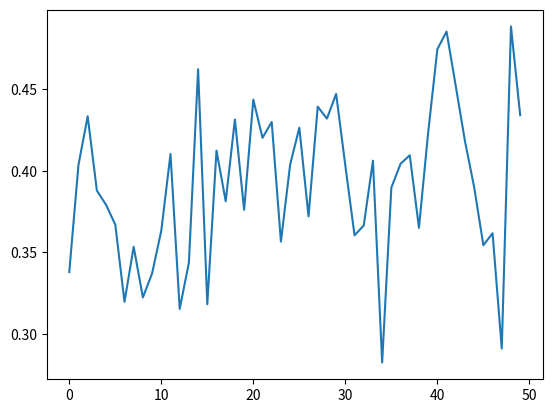

This chart was generated by the following Python code:
import matplotlib
# matplotlib.use("agg")
import matplotlib.pyplot as plt
import csv
import math

val = [[0.3768627450980392, 0.30405525846702314, 0.3186631016042781, 0.3064884135472371, 0.30180035650623893, 0.36981283422459893, 0.3332263814616756, 0.29523172905525846, 0.31234402852049914, 0.34876114081996434, 0.2580748663101604, 0.3101693404634581, 0.3208021390374332, 0.3127361853832442, 0.3143137254901962, 0.29678253119429593, 0.3148306595365419, 0.36329768270944746, 0.3559180035650624, 0.29555258467023177], [0.305, 0.32296791443850265, 0.2578966131907309, 0.28057932263814617, 0.2576203208556151, 0.3020588235294118, 0.28782531194295896, 0.34680035650623886, 0.2693226381461675, 0.2810427807486631, 0.32418003565062387, 0.31441176470588234, 0.357825311942959, 0.2886363636363637, 0.3012923351158645, 0.2863101604278075, 0.35520499108734405, 0.24101604278074867, 0.31414438502673797, 0.3121836007130125], [0.33553475935828886, 0.3787344028520499, 0.2917379679144385, 0.30704991087344025, 0.3197326203208556, 0.2787076648841355, 0.2975579322638146, 0.2765864527629234, 0.3239126559714795, 0.3072192513368984, 0.29569518716577536, 0.29188057040998217, 0.297379679144385, 0.31304812834224605, 0.33234402852049916, 0.28992869875222815, 0.3372103386809269, 0.27812834224598937, 0.2834491978609626, 0.3236631016042781], [0.32359180035650625, 0.29296791443850273, 0.34335115864527627, 0.29817290552584674, 0.22040106951871657, 0.3384402852049911, 0.3168716577540107, 0.32190730837789666, 0.326488413547237, 0.3433957219251337, 0.32301247771836006, 0.32276292335115864, 0.23047237076648847, 0.2988413547237077, 0.3170588235294118, 0.24883244206773616, 0.2766310160427808, 0.2711497326203209, 0.2748841354723707, 0.25286096256684487], [0.3338057040998218, 0.2617647058823529, 0.24142602495543677, 0.252174688057041, 0.2897058823529412, 0.32826203208556154, 0.34363636363636363, 0.28934046345811054, 0.32715686274509814, 0.3866221033868093, 0.3541622103386809, 0.25710338680926914, 0.2943048128342246, 0.325222816399287, 0.301078431372549, 0.3063992869875224, 0.39169340463458113, 0.29528520499108735, 0.2914616755793227, 0.225222816399287], [0.30092691622103385, 0.29524064171123, 0.3522192513368984, 0.2861051693404635, 0.3570677361853833, 0.33837789661319073, 0.3345811051693405, 0.34192513368983957, 0.3262923351158646, 0.33351158645276296, 0.2940552584670232, 0.323270944741533, 0.34616755793226384, 0.3314973262032086, 0.29454545454545455, 0.3125490196078431, 0.3133155080213904, 0.29954545454545456, 0.3506060606060607, 0.3181016042780748], [0.33194295900178256, 0.276319073083779, 0.2876559714795009, 0.3111942959001783, 0.25187165775401066, 0.28958110516934044, 0.32823529411764707, 0.29580213903743313, 0.2676114081996435, 0.27459001782531195, 0.33253119429590017, 0.36435828877005344, 0.28124777183600713, 0.3634759358288771, 0.2953475935828877, 0.3602495543672015, 0.3111942959001783, 0.33254901960784317, 0.32176470588235295, 0.3242691622103387], [0.36148841354723715, 0.3942245989304813, 0.283921568627451, 0.3574242424242425, 0.33451871657754007, 0.3654545454545454, 0.29303030303030303, 0.33847593582887703, 0.2682174688057041, 0.32365418894830666, 0.3575490196078431, 0.33539215686274515, 0.3090285204991087, 0.3673351158645276, 0.3271122994652406, 0.35683600713012475, 0.3643226381461675, 0.258698752228164, 0.32488413547237077, 0.29756684491978613], [0.2891711229946525, 0.3322905525846702, 0.26548128342245997, 0.2880124777183601, 0.3113101604278075, 0.248475935828877, 0.35174688057041, 0.33005347593582884, 0.3429322638146168, 0.3239126559714795, 0.3473885918003566, 0.3239572192513369, 0.391541889483066, 0.3622549019607844, 0.27723707664884134, 0.34756684491978607, 0.2994295900178253, 0.2294028520499109, 0.30163101604278075, 0.3321301247771836], [0.30939393939393944, 0.3349465240641712, 0.26841354723707667, 0.3553743315508021, 0.3744117647058824, 0.3033244206773619, 0.28594474153297683, 0.28916221033868095, 0.3146880570409982, 0.30758467023172903, 0.31485739750445635, 0.25780748663101605, 0.3818538324420678, 0.3022192513368984, 0.31554367201426026, 0.3407575757575757, 0.44392156862745114, 0.37672014260249553, 0.3015775401069519, 0.3548841354723708]]
val_accpt = [[0.33801247771836], [0.40363636363636374], [0.4334581105169341], [0.3879411764705884], [0.37917112299465244], [0.3670855614973262], [0.3197593582887701], [0.3534491978609627], [0.3224509803921568], [0.3371390374331552], [0.36341354723707653], [0.41029411764705886], [0.31538324420677355], [0.34377896613190734], [0.4622816399286988], [0.3182798573975044], [0.41244206773618536], [0.3814081996434938], [0.43147950089126563], [0.3761319073083778], [0.4436274509803921], [0.4202584670231728], [0.4299643493761141], [0.3566488413547238], [0.4037611408199645], [0.4264705882352942], [0.37213903743315513], [0.43934937611408204], [0.4320320855614973], [0.44719251336898386], [0.40320855614973267], [0.3605258467023174], [0.3665151515151515], [0.4062299465240642], [0.2825846702317291], [0.3897237076648841], [0.40434046345811053], [0.409554367201426], [0.3651247771836008], [0.42345811051693416], [0.4745811051693405], [0.48538324420677353], [0.45191622103386814], [0.4182442067736186], [0.3899554367201426], [0.3544206773618538], [0.3617736185383244], [0.291096256684492], [0.4884848484848485], [0.4341265597147951]]

def plot_param_one_rep(param, repitition, episode):
    # print(param)
    my_list = []
    for ep in range(episode):
        my_list.append(param[ep][0])
        # req_param = param[ep]
        # plt.plot(req_param)
        # for rep in range(repitition):
        #     print(req_param[rep])
    print(my_list)
    plt.plot(my_list)
    plt.show()

def plot_param_multi_rep(param, repitition, episode):
    print(param)
    for ep in range(episode):
        ep_param = param[ep]
        plt.plot(ep_param)
    plt.show()

# plot_param_multi_rep(val,20,1)
plot_param_one_rep(val_accpt,1,50)